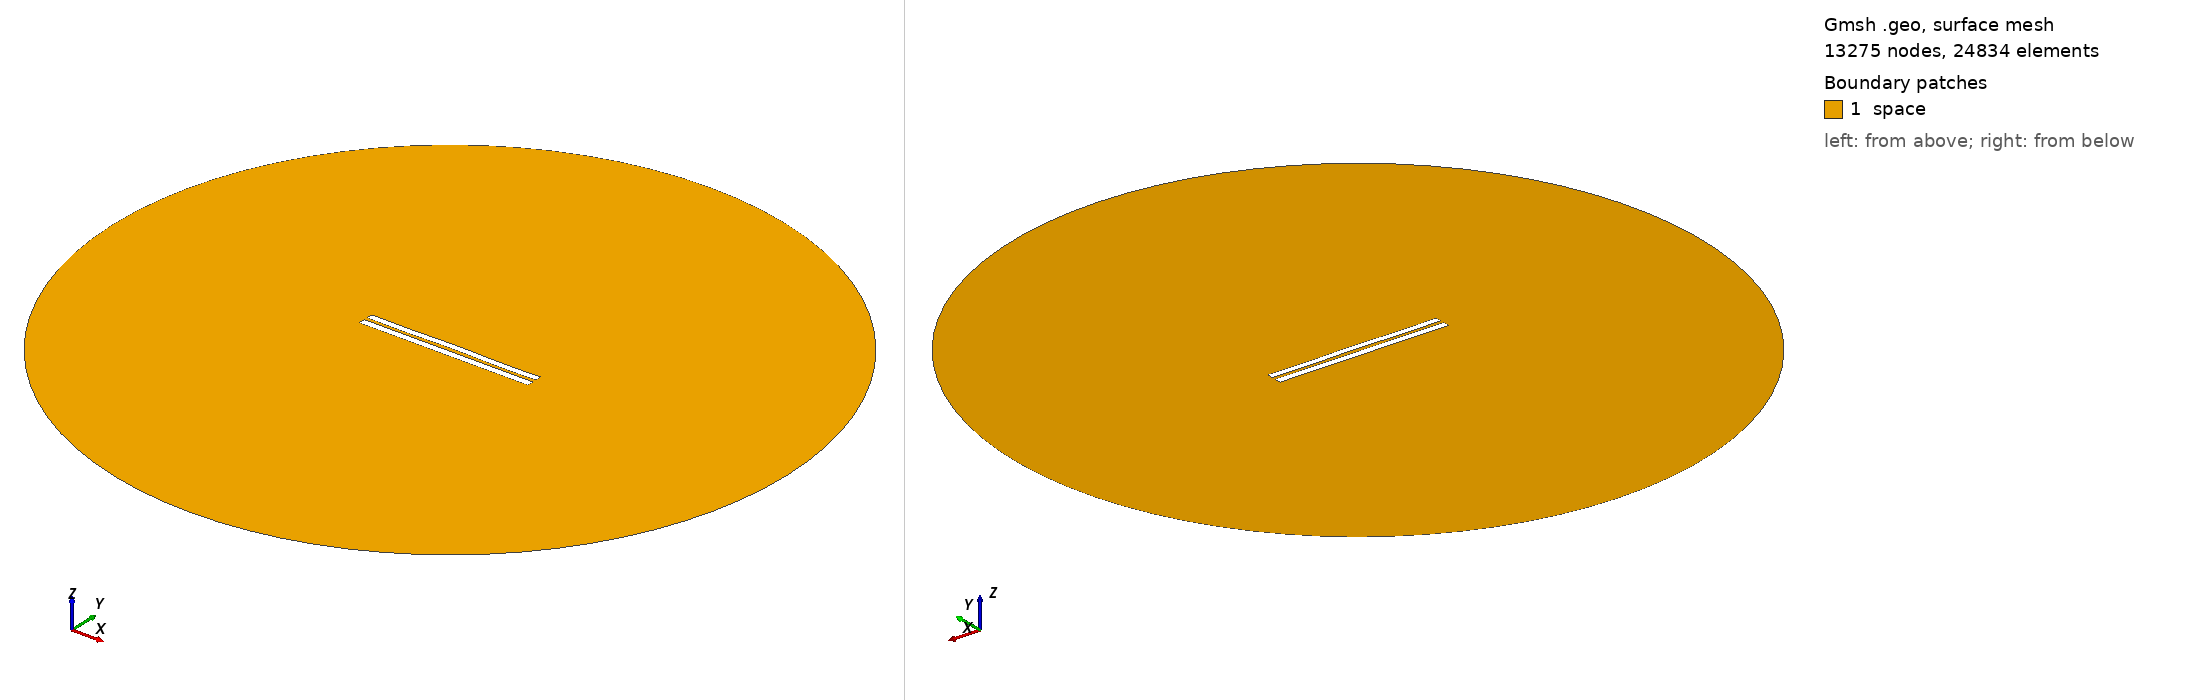

Gmsh geometry script, surface-meshed: 13275 nodes, 24834 surface elements. Boundary patches (legend numbers): 1 space. Left view from above one corner, right view from below the opposite corner. Legend entries are the model's physical surfaces. The drawing asked Gmsh for element sizes between 1% and 20% of the model's largest extent; the script's own settings can give other sizes.

=== 4711.geo (drawn) ===
//---------------------------------------
// Geometry kernel
//---------------------------------------

SetFactory("OpenCASCADE");



//---------------------------------------
// Parameters of the geometry
//---------------------------------------

// Overetch of the upper plate
overetch = 0.125;

// Distance between the plates
distance = 2.0;

// Discretization over the x axis (for the deformation)
nx = 50; 

// Length of the plate
L = 100 - overetch; 

// Number of modes
n = 4; 

// 1st mode coefficient
coeff(1) = 0.0;
beta(1) = 0.596864 * 3.1415926535 / L;

// 2nd mode coefficient
coeff(2) = 0.07499999999999998;
beta(2) = 1.49418 * 3.1415926535 / L;

// 3rd mode coefficient
coeff(3) = 0.0;
beta(3) = 2.50025 * 3.1415926535 / L;

// 4th mode coefficient
coeff(4) = -0.15;
beta(4) = 3.49999 * 3.1415926535 / L;



//---------------------------------------
// Upper plate (deformed rectangle)
//---------------------------------------

// Coordiantes of the upper plate
xmin = -50;
xmax = 50 - overetch;

// Height of the upper plate
yheight = 4 - 2 * overetch;

// Indexes of the points
UpperID[] = {};
LowerID[] = {};
LeftID[] = {};
RightID[] = {};

// Point index
p = 1;

// Horizontal edges
For i In {1:nx}
    x = xmin + (i-1)*(xmax - xmin)/(nx-1);

    y_bottom = distance / 2 + overetch;
    For j In {1:n}
        C = (Cosh(beta(j)*L) + Cos(beta(j)*L)) / (Sinh(beta(j)*L) + Sin(beta(j)*L));
        y_bottom  = y_bottom + coeff(j) * (Cosh(beta(j)*(x+50)) - Cos(beta(j)*(x+50)) - C * (Sinh(beta(j)*(x+50)) - Sin(beta(j)*(x+50))));
    EndFor

    y_top = y_bottom + yheight;

    Point(p) = {x, y_top, 0, 1.0};
    UpperID[i] = p;
    p = p + 1;

    Point(p) = {x, y_bottom, 0, 1.0};
    LowerID[i] = p;
    p = p + 1;
EndFor

// Create point lists
UpperPts[] = {}; LowerPts[] = {};
For i In {1:nx}
  UpperPts[] += {UpperID[i]};
  LowerPts[] += {LowerID[i]};
EndFor

// Build splines
Spline(1) = {UpperPts[]};
Spline(2) = {LowerPts[]};
Line(3) = {LowerPts[nx-1], UpperPts[nx-1]};
Line(4) = {LowerPts[0], UpperPts[0]};

// Build the plane surface
Curve Loop(1) = {2, 3, -1, -4};
Plane Surface(1) = {1};



//---------------------------------------
// Lower plate (rectangle)
//---------------------------------------

// Vertices
Point(1001) = {-50, -1, 0, 1.0};
Point(1002) = { 50, -1, 0, 1.0};
Point(1003) = { 50,  -5, 0, 1.0};
Point(1004) = {-50,  -5, 0, 1.0};

// Edges
Line(5) = {1001, 1002};
Line(6) = {1002, 1003};
Line(7) = {1003, 1004};
Line(8) = {1004, 1001};

// Plane surface
Line Loop(2) = {5, 6, 7, 8};
Plane Surface(2) = {2}; 



//---------------------------------------
// Outer (fictious) boundary
//---------------------------------------

// Points
Point(1005) = {0, 0, 0};       // Center
Point(1006) = {200, 0, 0};     // Start point
Point(1007) = {0, 200, 0};     // 90 degrees
Point(1008) = {-200, 0, 0};    // 180 degrees
Point(1009) = {0, -200, 0};    // 270 degrees

// Circle arcs (each needs start, center, end)
Circle(9) = {1006, 1005, 1007};
Circle(10) = {1007, 1005, 1008};
Circle(11) = {1008, 1005, 1009};
Circle(12) = {1009, 1005, 1006};

// Plane surface for the entire domain
Curve Loop(3) = {9, 10, 11, 12};
Surface(3) = {3};

// Subtract the plates from the whole domain to obtain the actual domain where we want to solve the equations
BooleanDifference{ Surface{3}; Delete; }{ Surface{1}; Surface{2}; Delete; }




//---------------------------------------
// Transfinite Lines/Curves
//---------------------------------------

// Set the number of points on the boundaries
r = 7;

// Plates
Transfinite Curve {1, 2} = 50*r Using Progression 1;
Transfinite Curve {3, 4} = 2*r Using Progression 1;
Transfinite Line {5, 7} = 50*r Using Progression 1;
Transfinite Line {6, 8} = 2*r Using Progression 1;

// Outer boundary
Transfinite Line {9, 10, 11, 12} = 20 Using Progression 1;



//---------------------------------------
// Physical groups
//---------------------------------------                

// Physical curves (boundaries)
Physical Line("force_segment", 10) = {2};
Physical Line("upper_plate", 11) = {1, 3, 4};
Physical Line("lower_plate", 12) = {5, 6, 7, 8};
Physical Line("boundary", 20) = {9, 10, 11, 12};

// Physical Surfaces
Physical Surface("space", 30) = {3};



//---------------------------------------
// 6. Generate the Mesh
//---------------------------------------

// 2D mesh generation
Mesh 2;
